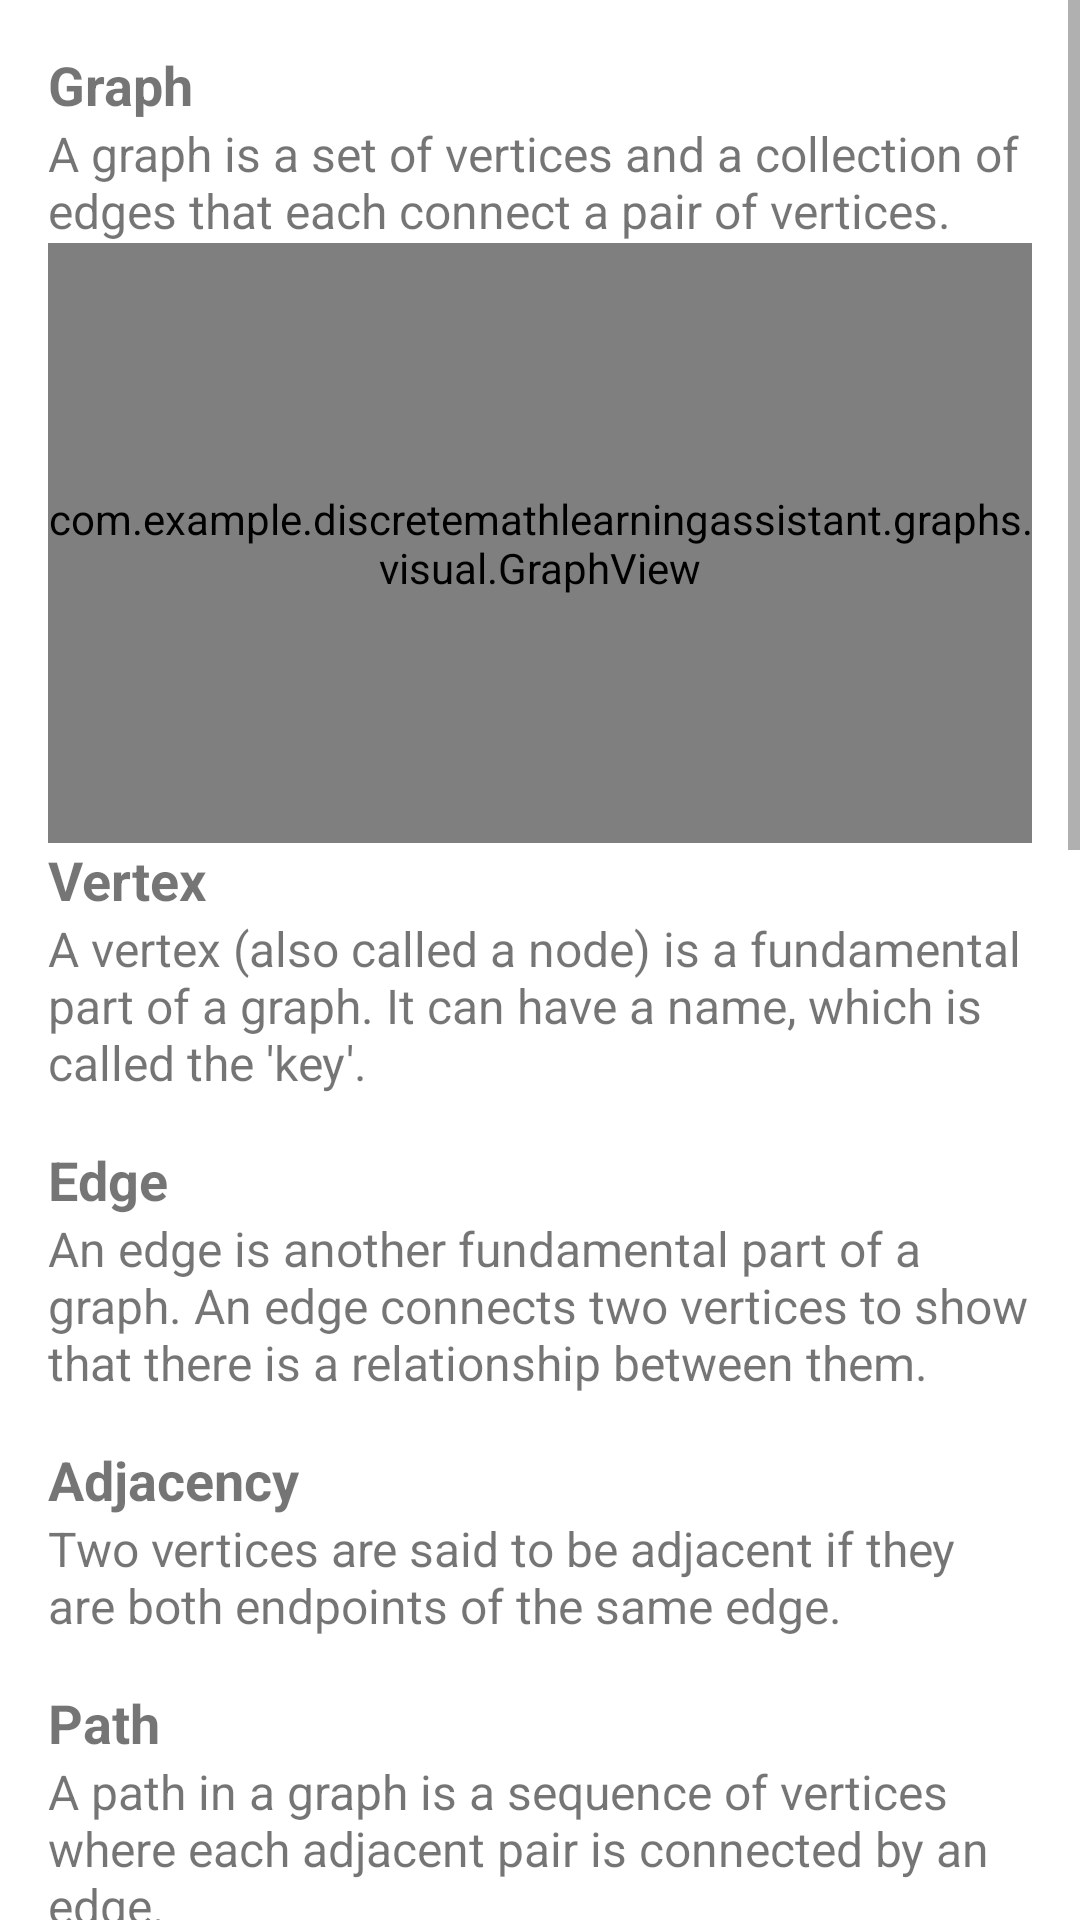

Write the Android layout XML for this screen, with the resource values it uses.
<!-- AndroidManifest.xml: application theme Theme.DiscreteMathLearningAssistant -->
<!-- res/layout/activity_graph_theory.xml -->
<?xml version="1.0" encoding="utf-8"?>
<ScrollView xmlns:android="http://schemas.android.com/apk/res/android"
    android:layout_width="match_parent"
    android:layout_height="match_parent">

    <LinearLayout
        android:layout_width="match_parent"
        android:layout_height="wrap_content"
        android:orientation="vertical"
        android:padding="16dp">

        <TextView
            android:id="@+id/graph_theory_topic1"
            android:layout_width="wrap_content"
            android:layout_height="wrap_content"
            android:textSize="18sp"
            android:textStyle="bold"
            android:text="Graph" />

        <TextView
            android:id="@+id/graph_theory_description1"
            android:layout_width="wrap_content"
            android:layout_height="wrap_content"
            android:textSize="16sp"
            android:text="A graph is a set of vertices and a collection of edges that each connect a pair of vertices." />

        <com.example.discretemathlearningassistant.graphs.visual.GraphView
            android:gravity="center_horizontal"
            android:layout_width="match_parent"
            android:layout_height="200dp" />

        <TextView
            android:id="@+id/graph_theory_topic2"
            android:layout_width="wrap_content"
            android:layout_height="wrap_content"
            android:textSize="18sp"
            android:textStyle="bold"
            android:text="Vertex" />

        <TextView
            android:id="@+id/graph_theory_description2"
            android:layout_width="wrap_content"
            android:layout_height="wrap_content"
            android:layout_marginBottom="16dp"
            android:textSize="16sp"
            android:text="A vertex (also called a node) is a fundamental part of a graph. It can have a name, which is called the 'key'." />

        <TextView
            android:id="@+id/graph_theory_topic3"
            android:layout_width="wrap_content"
            android:layout_height="wrap_content"
            android:textSize="18sp"
            android:textStyle="bold"
            android:text="Edge" />

        <TextView
            android:id="@+id/graph_theory_description3"
            android:layout_width="wrap_content"
            android:layout_height="wrap_content"
            android:layout_marginBottom="16dp"
            android:textSize="16sp"
            android:text="An edge is another fundamental part of a graph. An edge connects two vertices to show that there is a relationship between them." />

        <TextView
            android:id="@+id/graph_theory_topic4"
            android:layout_width="wrap_content"
            android:layout_height="wrap_content"
            android:textSize="18sp"
            android:textStyle="bold"
            android:text="Adjacency" />

        <TextView
            android:id="@+id/graph_theory_description4"
            android:layout_width="wrap_content"
            android:layout_height="wrap_content"
            android:layout_marginBottom="16dp"
            android:textSize="16sp"
            android:text="Two vertices are said to be adjacent if they are both endpoints of the same edge." />

        <TextView
            android:id="@+id/graph_theory_topic5"
            android:layout_width="wrap_content"
            android:layout_height="wrap_content"
            android:textSize="18sp"
            android:textStyle="bold"
            android:text="Path" />

        <TextView
            android:id="@+id/graph_theory_description5"
            android:layout_width="wrap_content"
            android:layout_height="wrap_content"
            android:layout_marginBottom="16dp"
            android:textSize="16sp"
            android:text="A path in a graph is a sequence of vertices where each adjacent pair is connected by an edge." />

        <TextView
            android:id="@+id/graph_theory_topic6"
            android:layout_width="wrap_content"
            android:layout_height="wrap_content"
            android:textSize="18sp"
            android:textStyle="bold"
            android:text="Cycle" />

        <TextView
            android:id="@+id/graph_theory_description6"
            android:layout_width="wrap_content"
            android:layout_height="wrap_content"
            android:layout_marginBottom="16dp"
            android:textSize="16sp"
            android:text="A cycle in a graph is a path that starts and ends at the same vertex." />

        <TextView
            android:id="@+id/graph_theory_topic7"
            android:layout_width="wrap_content"
            android:layout_height="wrap_content"
            android:textSize="18sp"
            android:textStyle="bold"
            android:text="Connected Graph" />

        <TextView
            android:id="@+id/graph_theory_description7"
            android:layout_width="wrap_content"
            android:layout_height="wrap_content"
            android:layout_marginBottom="16dp"
            android:textSize="16sp"
            android:text="A graph is connected when there is a path between every pair of vertices. In a connected graph, there are no unreachable vertices." />

        <TextView
            android:id="@+id/graph_theory_topic8"
            android:layout_width="wrap_content"
            android:layout_height="wrap_content"
            android:textSize="18sp"
            android:textStyle="bold"
            android:text="Directed Graph" />

        <TextView
            android:id="@+id/graph_theory_description8"
            android:layout_width="wrap_content"
            android:layout_height="wrap_content"
            android:layout_marginBottom="16dp"
            android:textSize="16sp"
            android:text="A directed graph, also called a digraph, is a graph where all edges are directed. Each edge has a direction from one vertex to another." />

        <com.example.discretemathlearningassistant.graphs.visual.DirectedGraphView
            android:gravity="center_horizontal"
            android:layout_width="match_parent"
            android:layout_height="200dp" />

        <TextView
            android:id="@+id/graph_theory_topic9"
            android:layout_width="wrap_content"
            android:layout_height="wrap_content"
            android:textSize="18sp"
            android:textStyle="bold"
            android:text="Weighted Graph" />

        <TextView
            android:id="@+id/graph_theory_description9"
            android:layout_width="wrap_content"
            android:layout_height="wrap_content"
            android:layout_marginBottom="16dp"
            android:textSize="16sp"
            android:text="A weighted graph is a graph in which each edge is assigned a weight or cost. These weights can represent things like distance, cost, etc." />

        <TextView
            android:id="@+id/graph_theory_topic10"
            android:layout_width="wrap_content"
            android:layout_height="wrap_content"
            android:textSize="18sp"
            android:textStyle="bold"
            android:text="Planar Graph" />

        <TextView
            android:id="@+id/graph_theory_description10"
            android:layout_width="wrap_content"
            android:layout_height="wrap_content"
            android:layout_marginBottom="16dp"
            android:textSize="16sp"
            android:text="A planar graph is a graph that can be drawn in a plane without edges crossing. Every planar graph can be drawn so that no edges intersect each other." />

        <Button
            android:id="@+id/btnGraphTraversals"
            android:layout_width="match_parent"
            android:layout_height="wrap_content"
            android:text="Graph traversals" />
    </LinearLayout>
</ScrollView>
<!-- resources referenced by this layout -->
<resources>
  <style name="Theme.DiscreteMathLearningAssistant" parent="Theme.MaterialComponents.DayNight.DarkActionBar">
          
          <item name="colorPrimary">@color/purple_500</item>
          <item name="colorPrimaryVariant">@color/purple_700</item>
          <item name="colorOnPrimary">@color/white</item>
          
          <item name="colorSecondary">@color/teal_200</item>
          <item name="colorSecondaryVariant">@color/teal_700</item>
          <item name="colorOnSecondary">@color/black</item>
          
          <item name="android:statusBarColor">?attr/colorPrimaryVariant</item>
          
      </style>
  <!-- not gathered from this repository: default colours our renderer supplied (Android Studio template values) -->
  <color name="purple_500">#FF6200EE</color>
  <color name="purple_700">#FF3700B3</color>
  <color name="teal_200">#FF03DAC5</color>
  <color name="teal_700">#FF018786</color>
  <color name="black">#FF000000</color>
  <color name="white">#FFFFFFFF</color>
</resources>
